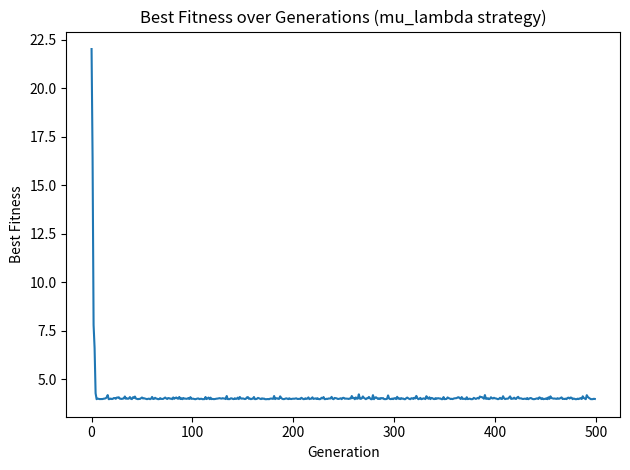
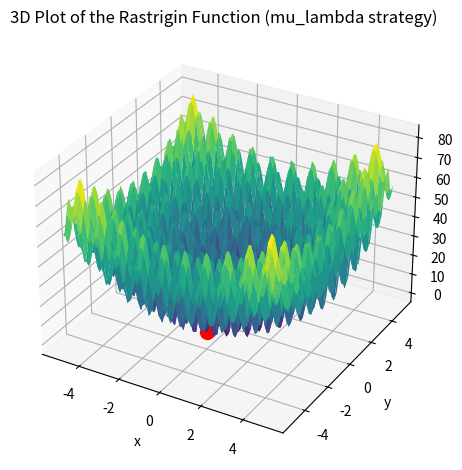
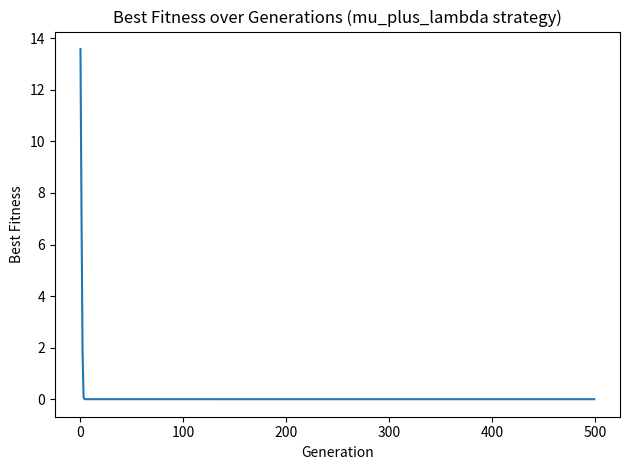
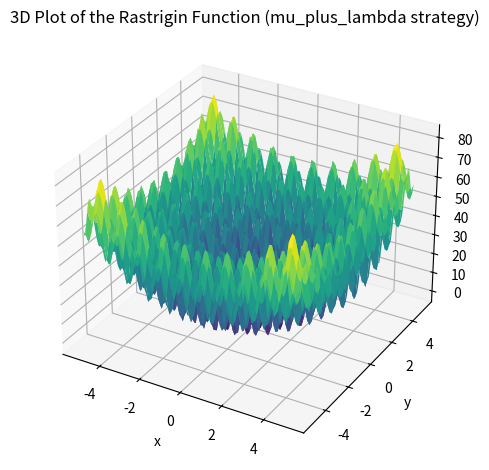
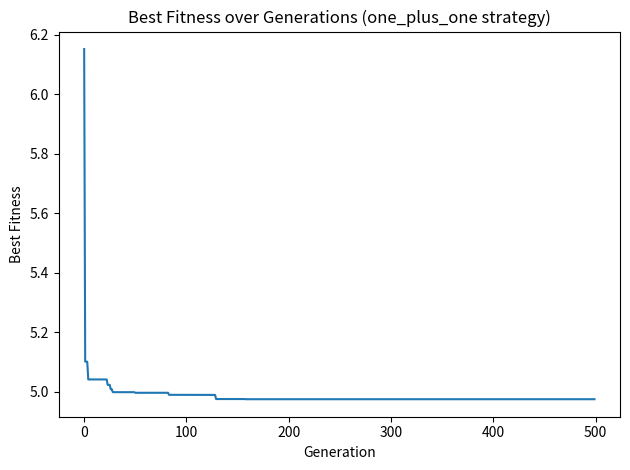
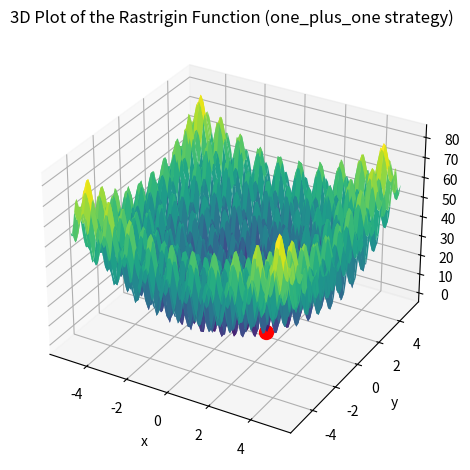
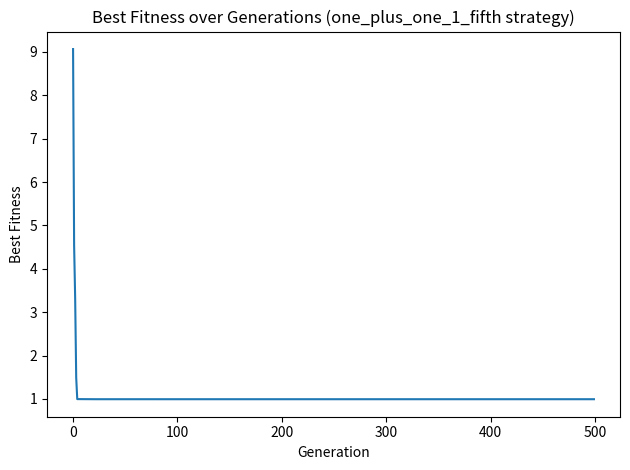
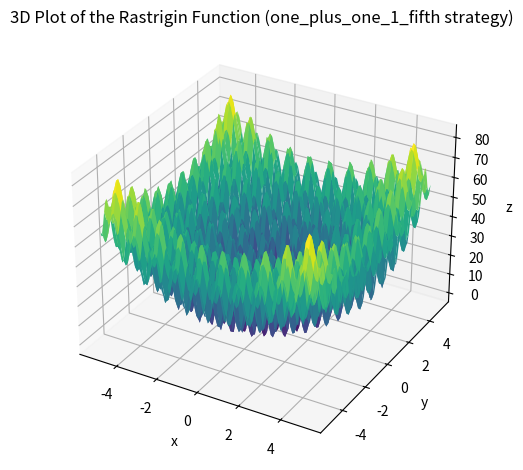
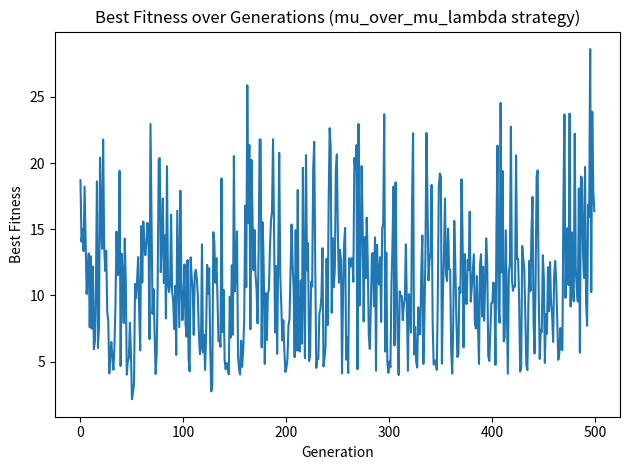
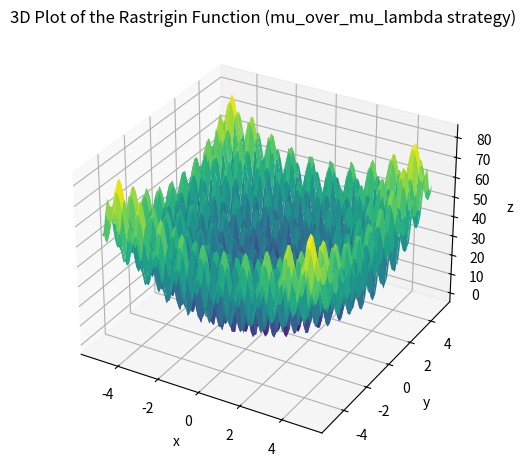

The matplotlib source for these figures, in order:
import numpy as np
import matplotlib.pyplot as plt
from mpl_toolkits.mplot3d import Axes3D

# Sphere function: A simple convex function used for optimization problems.
# The global minimum is at the origin (0,0,...,0) with a value of 0.
def sphere_function(x):
    return sum([xi**2 for xi in x])

# Ackley function: A widely used benchmark function for optimization algorithms.
# It has a nearly flat outer region and a large hole at the center.
# The global minimum is at the origin (0,0,...,0) with a value of 0.
def ackley(x):
    n = len(x)
    sum1 = sum([xi**2 for xi in x])
    sum2 = sum([np.cos(2*np.pi*xi) for xi in x])
    term1 = -20 * np.exp(-0.2 * np.sqrt(sum1 / n))
    term2 = -np.exp(sum2 / n)
    return term1 + term2 + 20 + np.e

# Rastrigin function: A non-convex function used as a performance test problem for optimization algorithms.
# It has a large number of local minima, making it difficult for optimization algorithms to find the global minimum.
# The global minimum is at the origin (0,0,...,0) with a value of 0.
def rastrigin(x):
    A = 10
    n = len(x)
    return A * n + sum([xi**2 - A * np.cos(2 * np.pi * xi) for xi in x])

# Rosenbrock function: Also known as the Rosenbrock's valley or Rosenbrock's banana function.
# It is a non-convex function used to test the performance of optimization algorithms.
# The global minimum is inside a long, narrow, parabolic shaped flat valley.
# The global minimum is at (1,1,...,1) with a value of 0.
def rosenbrock(x):
    return sum([100 * (x[i+1] - x[i]**2)**2 + (1 - x[i])**2 for i in range(len(x) - 1)])

# Griewank function: A complex function used for testing optimization algorithms.
# It has many widespread local minima, making it difficult for optimization algorithms to find the global minimum.
# The global minimum is at the origin (0,0,...,0) with a value of 0.
def griewank(x):
    sum_term = sum([xi**2 for xi in x]) / 4000
    prod_term = np.prod([np.cos(xi / np.sqrt(i+1)) for i, xi in enumerate(x)])
    return sum_term - prod_term + 1

# Fitness function: First using rastrigin function
def fitness(x):
    return rastrigin(x)


def es_optimize(strategy, fitness_func, dimension, population_size_mu, offspring_size_lambda, sigma, max_generations):
    """
    This function implements the Evolution Strategy (ES) optimization algorithm.

    Parameters:
    strategy (str): The strategy to use for selection. Options are "mu_lambda", "mu_plus_lambda", "one_plus_one", "one_plus_one_1_fifth", "mu_over_mu_lambda".
    fitness_func (function): The fitness function to optimize.
    dimension (int): The number of dimensions in the problem.
    population_size_mu (int): The size of the parent population.
    offspring_size_lambda (int): The size of the offspring population.
    sigma (float): The standard deviation of the Gaussian noise added during mutation.
    max_generations (int): The maximum number of generations to run the algorithm for.

    Returns:
    best_solution (np.array): The best solution found.
    best_fitness (float): The fitness of the best solution.
    best_fitnesses (list): The fitness of the best individual at each generation.
    """
    # Initialize parent population
    parents = np.random.uniform(-5.5, 5.5, size=(population_size_mu, dimension))
    best_fitnesses = []

    for gen in range(max_generations):
        # Generate offspring
        offspring = []
        for _ in range(offspring_size_lambda):
            parent_idx = np.random.randint(population_size_mu)
            offspring_candidate = parents[parent_idx] + np.random.normal(0, sigma, dimension)
            offspring.append(offspring_candidate)

        # Convert offspring to a 2D numpy array
        offspring = np.array(offspring)

        # Evaluate fitness of offspring
        offspring_fitnesses = [fitness_func(ind) for ind in offspring]

        # Select individuals based on the strategy
        if strategy == "mu_lambda":
            # Select μ fittest individuals from offspring
            sorted_indices = np.argsort(offspring_fitnesses)
            parents = offspring[sorted_indices[:population_size_mu]]
        elif strategy == "mu_plus_lambda":
            # Combine parents and offspring
            combined = np.concatenate((parents, offspring), axis=0)
            # Evaluate fitness of combined population
            combined_fitnesses = [fitness_func(ind) for ind in combined]
            # Select μ fittest individuals from combined population
            sorted_indices = np.argsort(combined_fitnesses)
            parents = combined[sorted_indices[:population_size_mu]]
        elif strategy == "one_plus_one":
            # Select the fittest individual from parent and offspring
            combined = np.concatenate((parents[0][None, :], offspring), axis=0)
            combined_fitnesses = [fitness_func(ind) for ind in combined]
            sorted_indices = np.argsort(combined_fitnesses)
            parents[0] = combined[sorted_indices[0]]
        elif strategy == "one_plus_one_1_fifth":
            # Select the fittest individual from parent and offspring
            combined = np.concatenate((parents[0][None, :], offspring), axis=0)
            combined_fitnesses = [fitness_func(ind) for ind in combined]
            sorted_indices = np.argsort(combined_fitnesses)
            parents[0] = combined[sorted_indices[0]]
            # Adjust sigma based on the success rate
            success_rate = np.mean(np.array(combined_fitnesses) < fitness_func(parents[0]))
            if success_rate > 1/5:
                sigma /= 0.82
            elif success_rate < 1/5:
                sigma *= 0.82
        elif strategy == "mu_over_mu_lambda":
            # Select the fittest individual from μ randomly selected offspring
            selected_indices = np.random.choice(offspring_size_lambda, population_size_mu, replace=False)
            selected_offspring = offspring[selected_indices]
            selected_fitnesses = [fitness_func(ind) for ind in selected_offspring]
            sorted_indices = np.argsort(selected_fitnesses)
            parents[0] = selected_offspring[sorted_indices[0]]

        # Check termination criteria
        best_fitness = fitness_func(parents[0])
        best_fitnesses.append(best_fitness)

        if best_fitness < 1e-6:
            print(f"Converged after {gen} generations.")
            break

    # Return the best solution found
    best_solution = parents[0]
    return best_solution, best_fitness, best_fitnesses


def plot_fitness(best_fitnesses, strategy):
    plt.figure()
    plt.plot(best_fitnesses)
    plt.xlabel("Generation")
    plt.ylabel("Best Fitness")
    plt.title(f"Best Fitness over Generations ({strategy} strategy)")
    plt.tight_layout()
    plt.show()

def plot_3d_rastrigin(best_solution,strategy):
    # Define a grid for the plot
    x = np.linspace(-5.12, 5.12, 100)
    y = np.linspace(-5.12, 5.12, 100)
    x, y = np.meshgrid(x, y)

    # Calculate the z values based on the Rastrigin function
    z = np.array(
        [rastrigin(np.array([xi, yi])) for xi, yi in zip(np.ravel(x), np.ravel(y))]
    )
    z = z.reshape(x.shape)

    # Create a 3D plot
    fig = plt.figure()
    ax = fig.add_subplot(111, projection="3d")
    ax.plot_surface(x, y, z, cmap="viridis")

    # Overlay the best solution found by the optimization algorithm
    ax.scatter(
        best_solution[0], best_solution[1], rastrigin(best_solution), color="r", s=100
    )

    ax.set_title(f"3D Plot of the Rastrigin Function ({strategy} strategy)")
    ax.set_xlabel("x")
    ax.set_ylabel("y")
    ax.set_zlabel("z")
    plt.tight_layout()
    plt.show()


DIMENSION = 2  # Dimensionality of the problem
POPULATION_SIZE_MU = 20  # Population size
OFFSPRING_SIZE_LAMBDA = 100  # Offspring size
SIGMA = 0.1  # Mutation step size
MAX_GENERATIONS = 500  # Maximum number of generations

STRATEGY = [
    "mu_lambda",
    "mu_plus_lambda",
    "one_plus_one",
    "one_plus_one_1_fifth",
    "mu_over_mu_lambda",
]

# Run ES optimization for all strategies
for strategy in STRATEGY:
    print(f"\nRunning {strategy} ES:")
    best_solution, best_fitness, best_fitnesses = es_optimize(
        strategy,
        fitness,
        DIMENSION,
        POPULATION_SIZE_MU,
        OFFSPRING_SIZE_LAMBDA,
        SIGMA,
        MAX_GENERATIONS,
    )
    print(f"Best solution found: {best_solution}")
    print(f"Best fitness: {best_fitness}\n")
    plot_fitness(best_fitnesses, strategy)
    print("\n")
    plot_3d_rastrigin(best_solution, strategy)